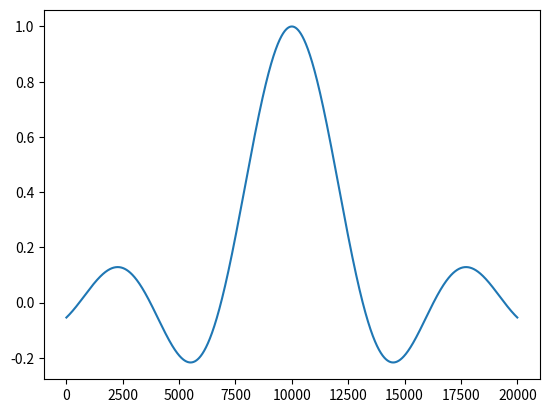

The matplotlib source for this figure:
import numpy as np
import matplotlib.pyplot as plt

n = np.arange(-10, 10, 0.001)
sinc = np.sinc(n/np.pi)

plt.plot(sinc)
plt.show()